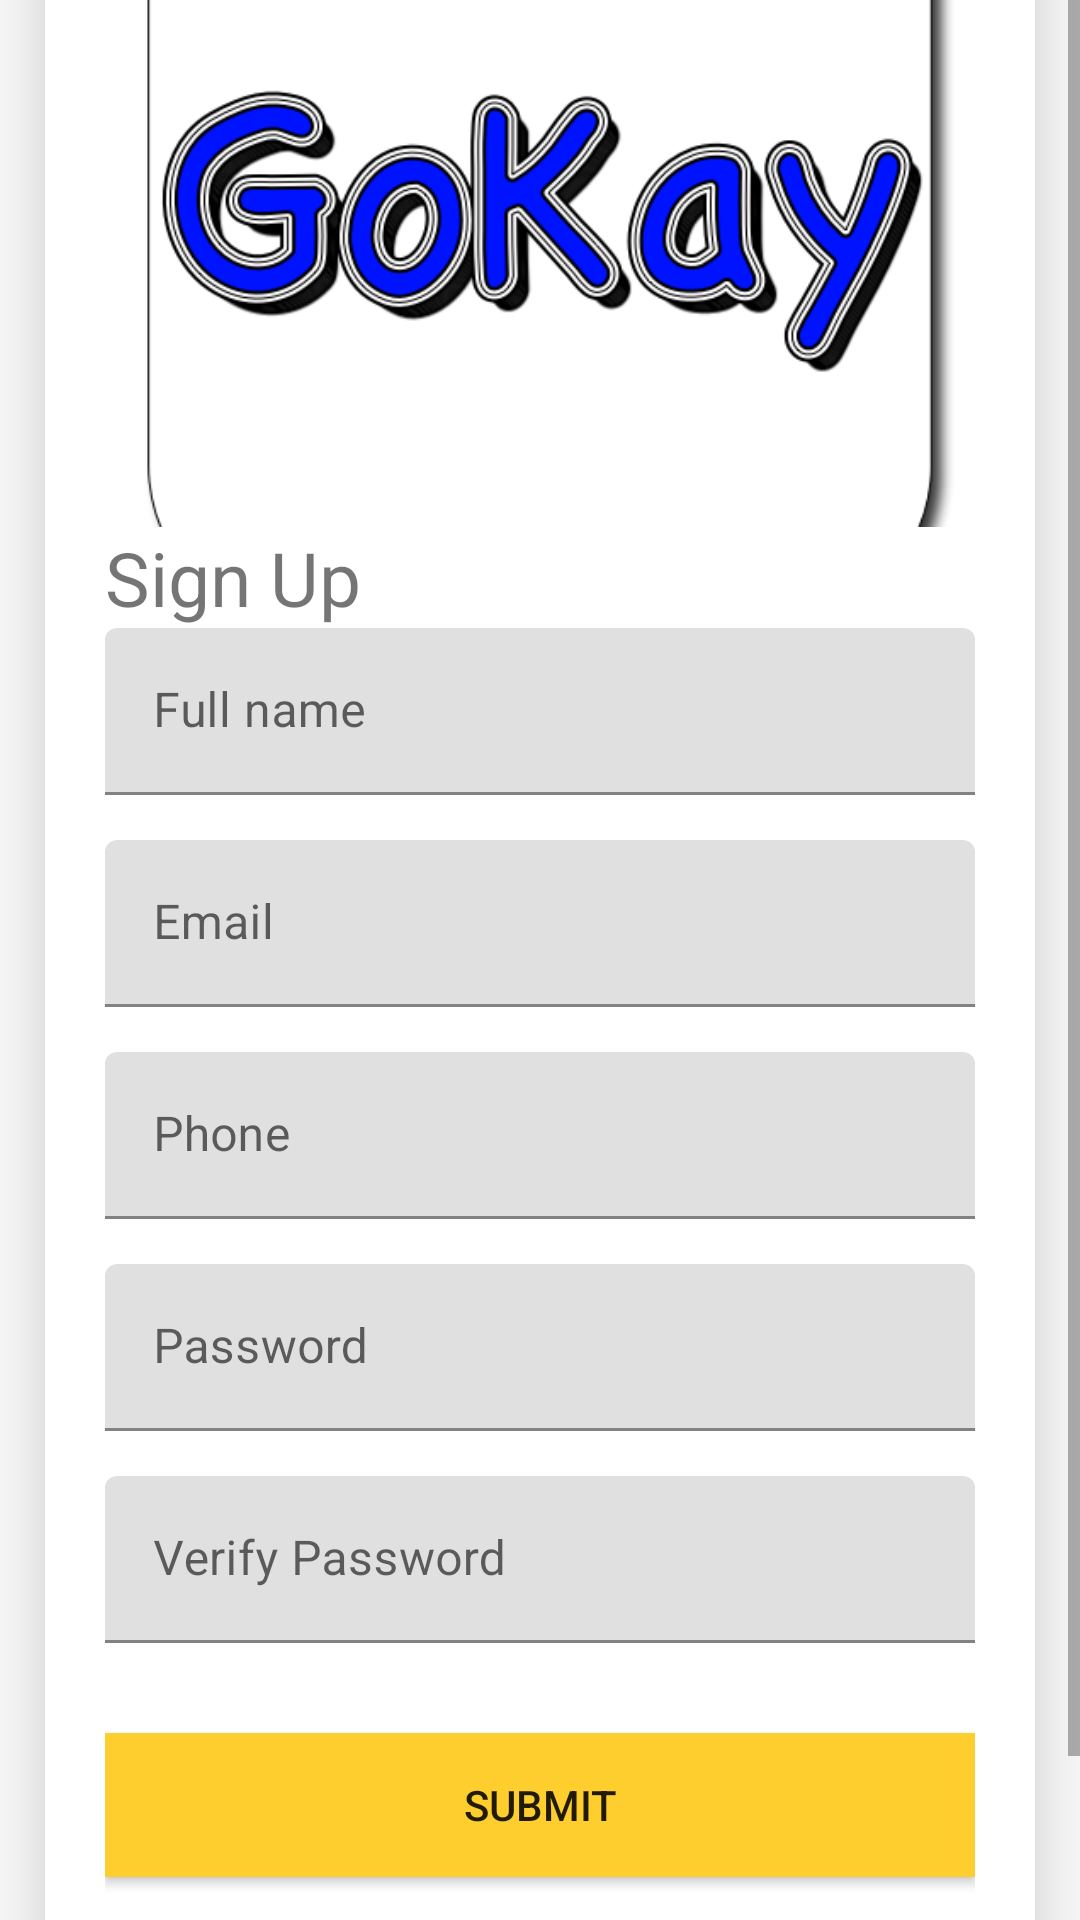

Produce the Android XML layout that renders to this screen, including the resource entries it uses.
<!-- AndroidManifest.xml: application theme Theme.Wemo -->
<!-- res/layout/activity_sign_up.xml -->
<?xml version="1.0" encoding="utf-8"?>
<androidx.constraintlayout.widget.ConstraintLayout xmlns:android="http://schemas.android.com/apk/res/android"
    xmlns:app="http://schemas.android.com/apk/res-auto"
    xmlns:tools="http://schemas.android.com/tools"
    android:layout_width="match_parent"
    android:layout_height="match_parent"
    tools:context=".SignUpActivity">

    <ScrollView
        android:layout_width="match_parent"
        android:layout_height="match_parent">
        <LinearLayout
            android:layout_width="match_parent"
            android:layout_height="wrap_content"
            android:layout_gravity="center"
            android:orientation="vertical">
            <androidx.cardview.widget.CardView
                android:layout_width="match_parent"
                android:layout_height="wrap_content"
                app:cardElevation="20dp"
                android:layout_margin="15dp">
                <LinearLayout
                    android:layout_width="match_parent"
                    android:layout_height="wrap_content"
                    android:orientation="vertical">
                    <LinearLayout
                        android:layout_height="wrap_content"
                        android:layout_width="match_parent"
                        android:orientation="vertical"
                        android:padding="20dp">
                        <ImageView
                            android:layout_width="match_parent"
                            android:layout_height="200dp"
                            android:scaleType="centerCrop"
                            android:src="@drawable/gokay"/>
                        <TextView
                            android:layout_width="match_parent"
                            android:layout_height="wrap_content"
                            android:text="Sign Up"
                            android:textSize="25dp"/>
                        <com.google.android.material.textfield.TextInputLayout
                            android:hint="Full name"
                            android:layout_height="wrap_content"
                            android:layout_marginBottom="15dp"
                            android:layout_width="match_parent">
                            <com.google.android.material.textfield.TextInputEditText
                                android:drawableLeft="@drawable/ic_home_black_24dp"
                                android:drawablePadding="10dp"
                                android:inputType="textPersonName"
                                android:id="@+id/signUpNameEdit"
                                android:layout_height="wrap_content"
                                android:layout_width="match_parent" />
                        </com.google.android.material.textfield.TextInputLayout>





                        <com.google.android.material.textfield.TextInputLayout
                            android:hint="Email"
                            android:layout_height="wrap_content"
                            android:layout_marginBottom="15dp"
                            android:layout_width="match_parent">
                            <com.google.android.material.textfield.TextInputEditText
                                android:drawableLeft="@drawable/ic_home_black_24dp"
                                android:drawablePadding="10dp"
                                android:inputType="textEmailAddress"
                                android:id="@+id/signUpEmailEdit"
                                android:layout_height="wrap_content"
                                android:layout_width="match_parent" />
                        </com.google.android.material.textfield.TextInputLayout>





                        <com.google.android.material.textfield.TextInputLayout
                            android:hint="Phone"
                            android:layout_height="wrap_content"
                            android:layout_marginBottom="15dp"
                            android:layout_width="match_parent">
                            <com.google.android.material.textfield.TextInputEditText
                                android:drawableLeft="@drawable/ic_home_black_24dp"
                                android:drawablePadding="10dp"
                                android:inputType="phone"
                                android:id="@+id/signUpPhoneEdit"
                                android:layout_height="wrap_content"
                                android:layout_width="match_parent" />
                        </com.google.android.material.textfield.TextInputLayout>




                        <com.google.android.material.textfield.TextInputLayout
                            android:hint="Password"
                            android:layout_height="wrap_content"
                            android:layout_marginBottom="15dp"
                            android:layout_width="match_parent">
                            <com.google.android.material.textfield.TextInputEditText
                                android:drawableLeft="@drawable/ic_home_black_24dp"
                                android:inputType="textPassword"
                                android:id="@+id/signUpPasswordEdit"
                                android:drawablePadding="10dp"
                                android:layout_height="wrap_content"
                                android:layout_width="match_parent" />
                        </com.google.android.material.textfield.TextInputLayout>






                        <com.google.android.material.textfield.TextInputLayout
                            android:hint="Verify Password"
                            android:layout_height="wrap_content"
                            android:layout_width="match_parent">
                            <com.google.android.material.textfield.TextInputEditText
                                android:drawableLeft="@drawable/ic_home_black_24dp"
                                android:inputType="textPassword"
                                android:id="@+id/signUpPasswordEdit1"
                                android:drawablePadding="10dp"
                                android:layout_height="wrap_content"
                                android:layout_width="match_parent" />
                        </com.google.android.material.textfield.TextInputLayout>





                        <Button
                            android:background="#fece2f"
                            android:layout_height="wrap_content"
                            android:id="@+id/signUpButton"
                            android:layout_marginTop="30dp"
                            android:layout_width="match_parent"
                            android:text="Submit" />



                        <LinearLayout
                            android:layout_width="match_parent"
                            android:layout_height="wrap_content"
                            android:layout_marginTop="20dp"
                            android:gravity="end"
                            android:orientation="horizontal">
                            <TextView
                                android:layout_width="wrap_content"
                                android:layout_height="wrap_content"
                                android:text="Already have an account? "/>
                            <TextView
                                android:layout_width="wrap_content"
                                android:layout_height="wrap_content"
                                android:textColor="#FF3700B3"
                                android:id="@+id/signInText"
                                android:text="Sign In"/>

                        </LinearLayout>
                    </LinearLayout>
                </LinearLayout>
            </androidx.cardview.widget.CardView>
        </LinearLayout>
    </ScrollView>

</androidx.constraintlayout.widget.ConstraintLayout>
<!-- resources referenced by this layout -->
<resources>
  <!-- drawable gokay: png bitmap (drawable, 73636 bytes) -->
  <style name="Theme.Wemo" parent="Theme.MaterialComponents.DayNight.NoActionBar">
          
          <item name="colorPrimary">@color/purple_500</item>
          <item name="colorPrimaryVariant">@color/purple_700</item>
          <item name="colorOnPrimary">@color/white</item>
          
          <item name="colorSecondary">@color/teal_200</item>
          <item name="colorSecondaryVariant">@color/teal_700</item>
          <item name="colorOnSecondary">@color/black</item>
          
          <item name="android:windowActionBar">false</item>
          <item name="android:windowNoTitle">true</item>
  
          <item name="android:statusBarColor" tools:targetApi="l">?attr/colorPrimaryVariant</item>
          
      </style>
  <!-- not gathered from this repository: default colours our renderer supplied (Android Studio template values) -->
  <color name="purple_500">#FF6200EE</color>
  <color name="purple_700">#FF3700B3</color>
  <color name="teal_200">#FF03DAC5</color>
  <color name="teal_700">#FF018786</color>
  <color name="black">#FF000000</color>
  <color name="white">#FFFFFFFF</color>
</resources>
